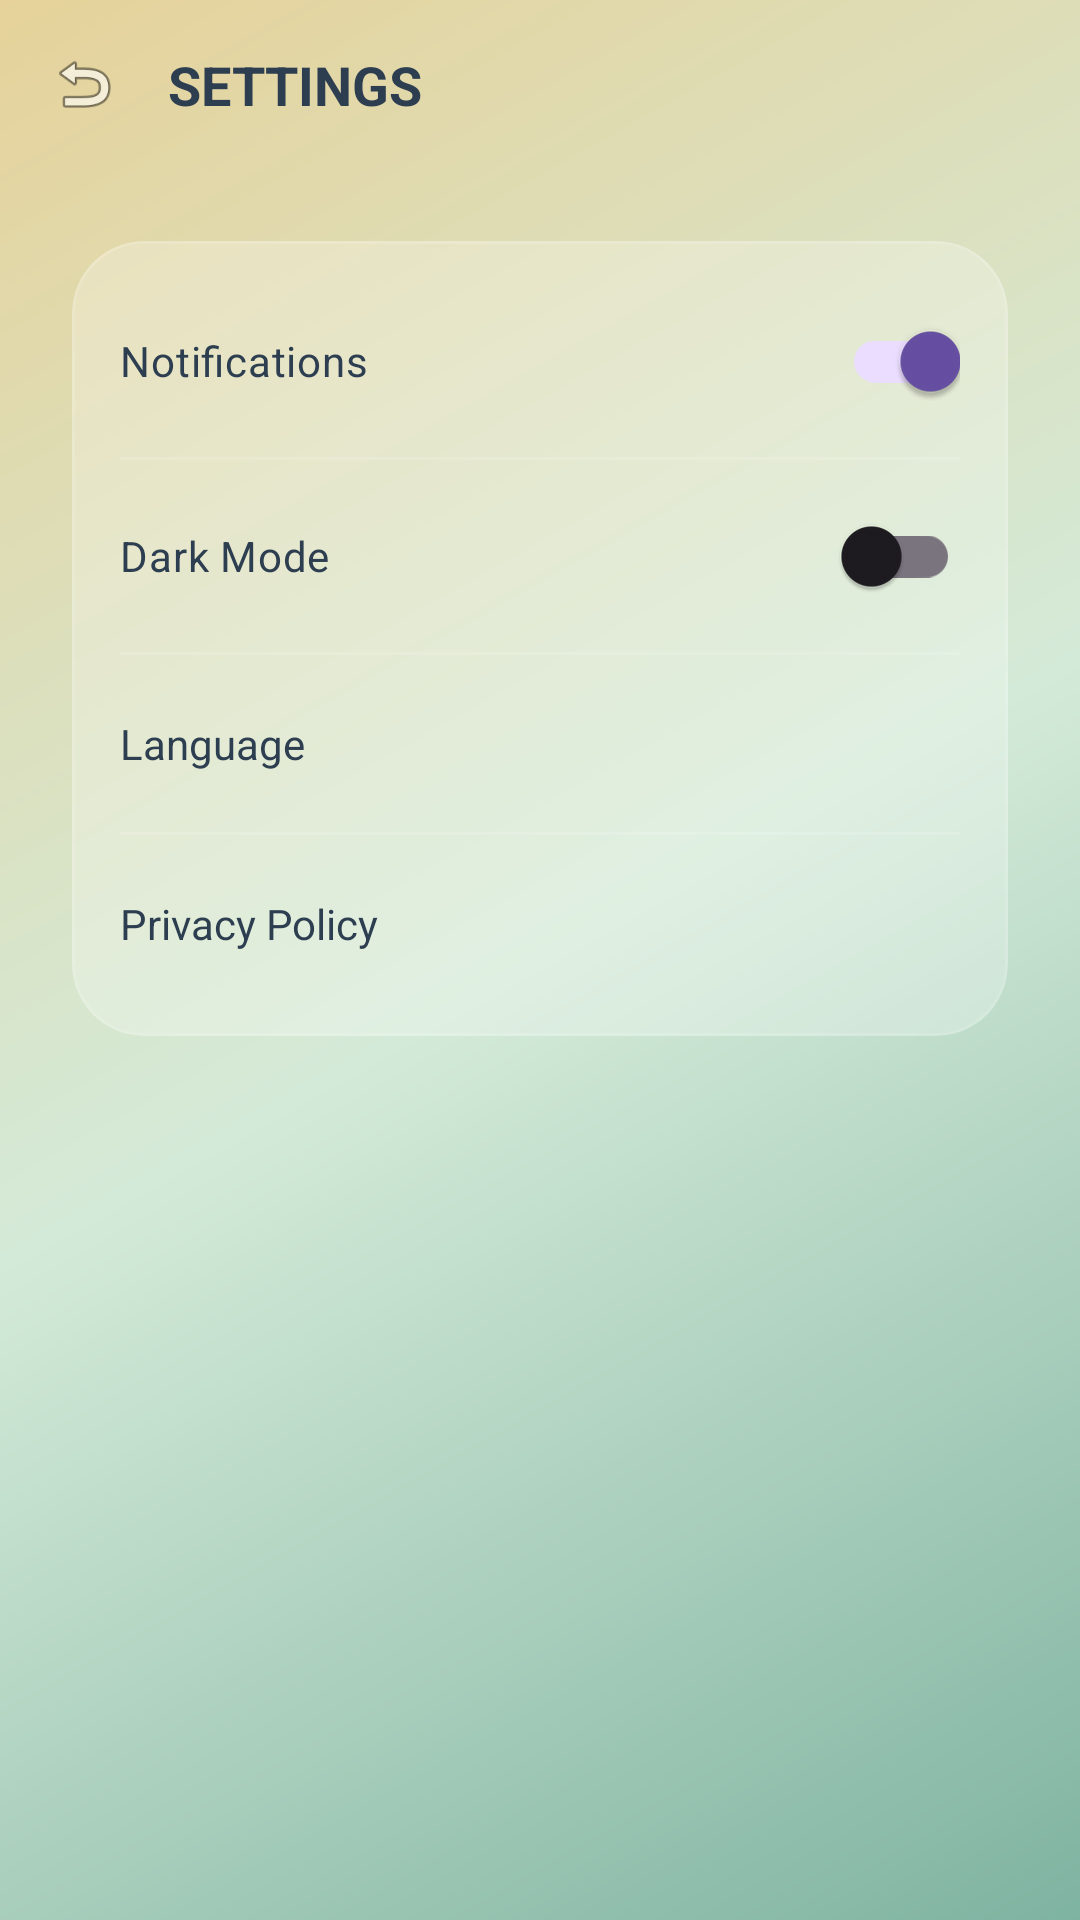

Produce the Android XML layout that renders to this screen, including the resource entries it uses.
<!-- AndroidManifest.xml: application theme Theme.ServiceHub -->
<!-- res/layout/activity_settings.xml -->
<?xml version="1.0" encoding="utf-8"?>
<androidx.constraintlayout.widget.ConstraintLayout xmlns:android="http://schemas.android.com/apk/res/android"
    xmlns:app="http://schemas.android.com/apk/res-auto"
    xmlns:tools="http://schemas.android.com/tools"
    android:layout_width="match_parent"
    android:layout_height="match_parent"
    android:background="@drawable/bg_gradient"
    tools:context=".SettingsActivity">

    
    <LinearLayout
        android:id="@+id/settingsHeader"
        android:layout_width="match_parent"
        android:layout_height="wrap_content"
        android:padding="16dp"
        android:gravity="center_vertical"
        android:orientation="horizontal"
        app:layout_constraintTop_toTopOf="parent">

        <ImageView
            android:id="@+id/btnBack"
            android:layout_width="24dp"
            android:layout_height="24dp"
            android:src="@android:drawable/ic_menu_revert"
            android:contentDescription="Back" />

        <TextView
            android:layout_width="wrap_content"
            android:layout_height="wrap_content"
            android:layout_marginStart="16dp"
            android:text="SETTINGS"
            android:textColor="@color/text_dark"
            android:textSize="18sp"
            android:textStyle="bold" />
    </LinearLayout>

    <com.google.android.material.card.MaterialCardView
        android:layout_width="match_parent"
        android:layout_height="wrap_content"
        android:layout_margin="24dp"
        app:cardBackgroundColor="@color/glass_white"
        app:cardCornerRadius="24dp"
        app:cardElevation="0dp"
        app:strokeColor="@color/glass_border"
        app:strokeWidth="1dp"
        app:layout_constraintTop_toBottomOf="@id/settingsHeader">

        <LinearLayout
            android:layout_width="match_parent"
            android:layout_height="wrap_content"
            android:orientation="vertical"
            android:padding="16dp">

            <com.google.android.material.switchmaterial.SwitchMaterial
                android:id="@+id/switchNotifications"
                android:layout_width="match_parent"
                android:layout_height="wrap_content"
                android:text="Notifications"
                android:textColor="@color/text_dark"
                android:checked="true" />

            <View
                android:layout_width="match_parent"
                android:layout_height="1dp"
                android:background="@color/glass_border"
                android:layout_marginVertical="8dp" />

            <com.google.android.material.switchmaterial.SwitchMaterial
                android:id="@+id/switchDarkMode"
                android:layout_width="match_parent"
                android:layout_height="wrap_content"
                android:text="Dark Mode"
                android:textColor="@color/text_dark" />

            <View
                android:layout_width="match_parent"
                android:layout_height="1dp"
                android:background="@color/glass_border"
                android:layout_marginVertical="8dp" />

            <TextView
                android:id="@+id/tvLanguage"
                android:layout_width="match_parent"
                android:layout_height="wrap_content"
                android:paddingVertical="12dp"
                android:text="Language"
                android:textColor="@color/text_dark"
                android:clickable="true"
                android:focusable="true"
                android:background="?attr/selectableItemBackground" />

            <View
                android:layout_width="match_parent"
                android:layout_height="1dp"
                android:background="@color/glass_border"
                android:layout_marginVertical="8dp" />

            <TextView
                android:id="@+id/tvPrivacyPolicy"
                android:layout_width="match_parent"
                android:layout_height="wrap_content"
                android:paddingVertical="12dp"
                android:text="Privacy Policy"
                android:textColor="@color/text_dark"
                android:clickable="true"
                android:focusable="true"
                android:background="?attr/selectableItemBackground" />

        </LinearLayout>
    </com.google.android.material.card.MaterialCardView>

</androidx.constraintlayout.widget.ConstraintLayout>
<!-- resources referenced by this layout -->
<resources>
  <color name="glass_border">#20FFFFFF</color>
  <color name="glass_white">#40FFFFFF</color>
  <color name="text_dark">#2C3E50</color>
  <!-- drawable bg_gradient (drawable) -->
  <?xml version="1.0" encoding="utf-8"?>
  <shape xmlns:android="http://schemas.android.com/apk/res/android"
      android:shape="rectangle">
      <gradient
          android:angle="315"
          android:endColor="@color/grad_end"
          android:centerColor="@color/grad_middle"
          android:startColor="@color/grad_start"
          android:type="linear" />
  </shape>
  <style name="Theme.ServiceHub" parent="Base.Theme.ServiceHub" />
  <color name="grad_end">#7FB3A1</color>
  <color name="grad_middle">#D4EAD8</color>
  <color name="grad_start">#E6D29A</color>
  <style name="Base.Theme.ServiceHub" parent="Theme.Material3.DayNight.NoActionBar">
          
          
      </style>
</resources>
